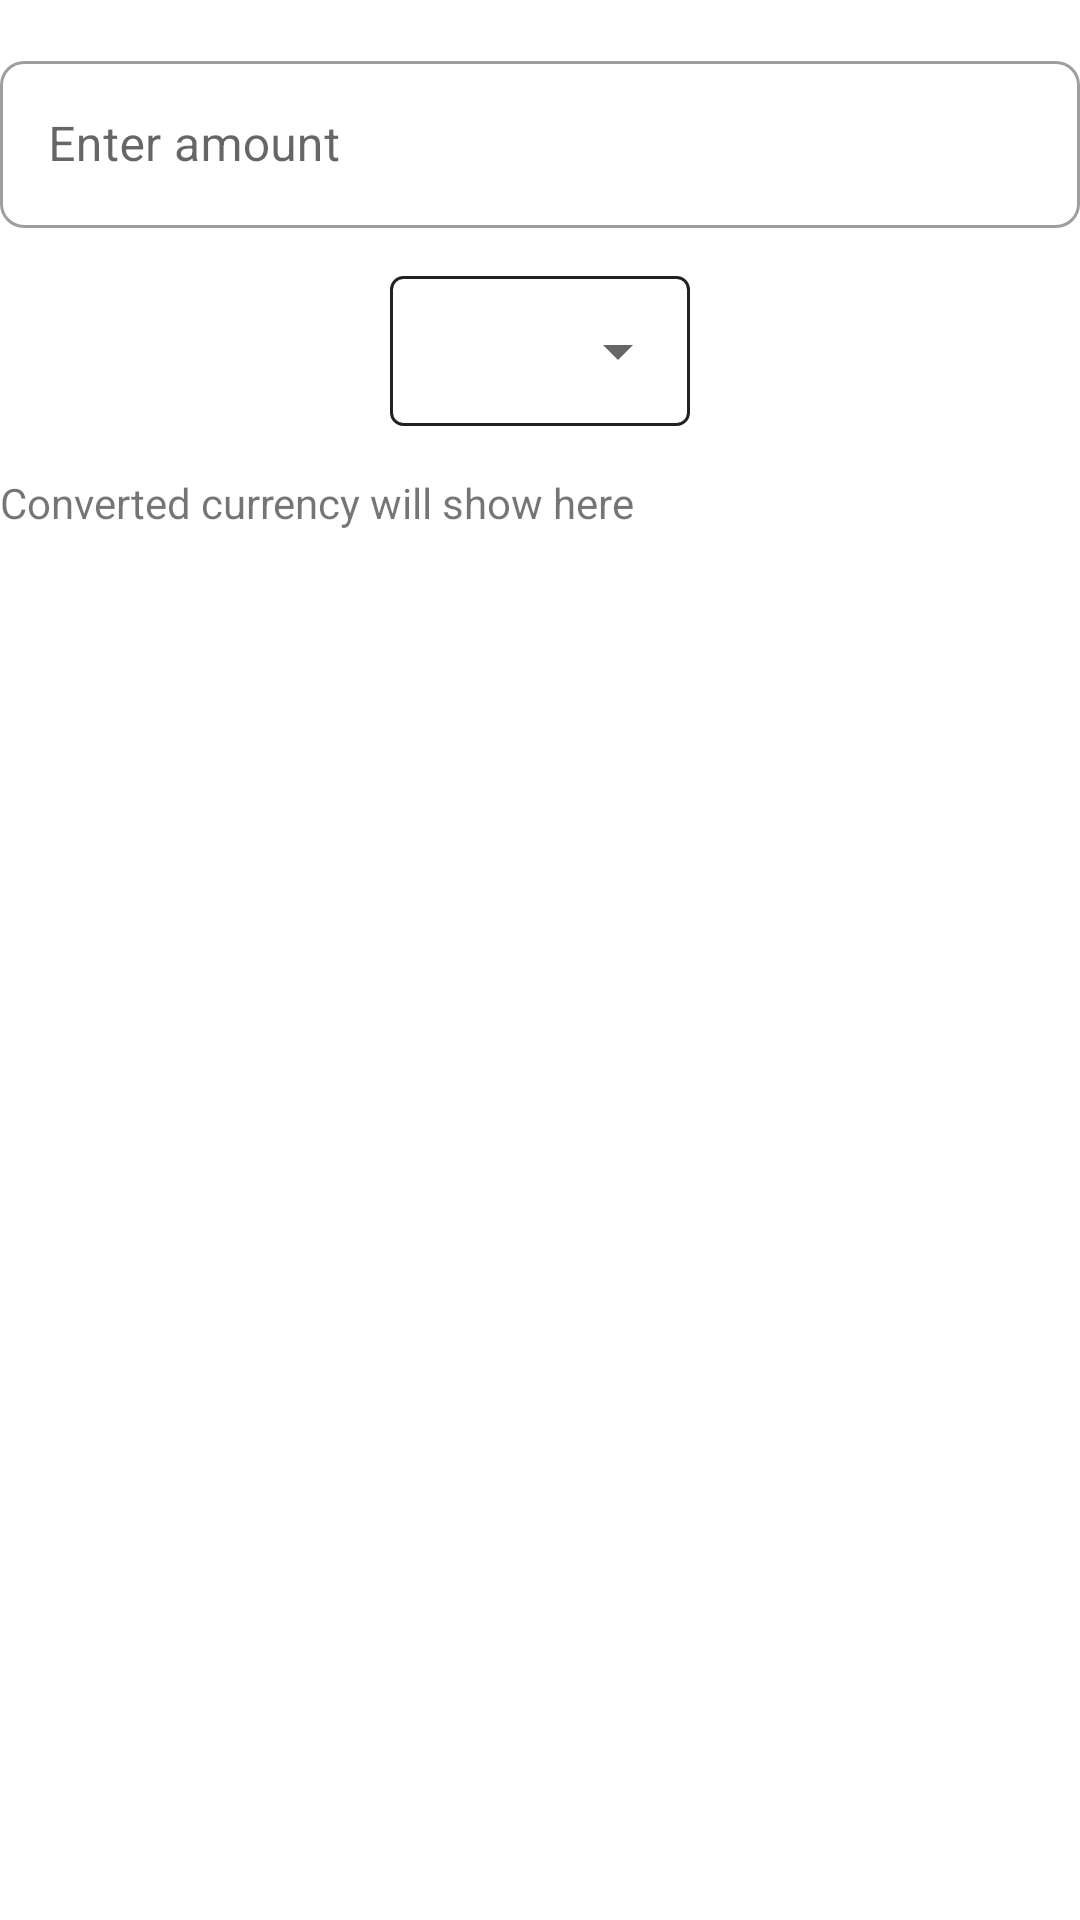

Produce the Android XML layout that renders to this screen, including the resource entries it uses.
<!-- AndroidManifest.xml: application theme Theme.CurrencyConverter -->
<!-- res/layout/activity_main.xml -->
<?xml version="1.0" encoding="utf-8"?>
<LinearLayout xmlns:android="http://schemas.android.com/apk/res/android"
    xmlns:app="http://schemas.android.com/apk/res-auto"
    xmlns:tools="http://schemas.android.com/tools"
    android:layout_width="match_parent"
    android:layout_height="match_parent"
    android:layout_marginStart="@dimen/basic_margin"
    android:layout_marginEnd="@dimen/basic_margin"
    android:orientation="vertical"
    tools:context=".activities.MainActivity">

    <com.google.android.material.textfield.TextInputLayout
        android:id="@+id/layoutAmount"
        style="@style/RectangularEditText"
        android:layout_width="match_parent"
        android:layout_height="wrap_content"
        android:layout_marginTop="15dp"
        android:hint="Enter amount">

        <com.google.android.material.textfield.TextInputEditText
            android:id="@+id/etAmount"
            android:layout_width="match_parent"
            android:layout_height="wrap_content"
            android:inputType="numberDecimal"
            android:maxLength="8" />
    </com.google.android.material.textfield.TextInputLayout>

    <LinearLayout
        android:layout_width="100dp"
        android:layout_height="50dp"
        android:layout_gravity="center"
        android:layout_marginTop="@dimen/basic_margin"
        android:background="@drawable/bg_rectangle_black_border">

        <androidx.appcompat.widget.AppCompatSpinner
            android:id="@+id/spinnerCurrencyList"
            android:layout_width="match_parent"
            android:layout_height="match_parent"
            android:dropDownVerticalOffset="30dp"
            android:padding="@dimen/layout_margin_tiny"
            android:paddingStart="@dimen/basic_layout_margin"
            android:spinnerMode="dropdown" />
    </LinearLayout>

    <TextView
        android:id="@+id/tvConvertedValue"
        android:layout_width="wrap_content"
        android:layout_height="wrap_content"
        android:layout_marginTop="@dimen/basic_margin"
        android:layout_marginBottom="@dimen/basic_layout_margin"
        android:text="Converted currency will show here" />

    <androidx.recyclerview.widget.RecyclerView
        android:id="@+id/recyclerView"
        android:layout_width="match_parent"
        android:layout_height="match_parent"
        android:layout_margin="20dp" />

</LinearLayout>
<!-- resources referenced by this layout -->
<resources>
  <dimen name="basic_layout_margin">10dp</dimen>
  <dimen name="basic_margin">16dp</dimen>
  <dimen name="layout_margin_tiny">5dp</dimen>
  <!-- drawable bg_rectangle_black_border (drawable-v24) -->
  <?xml version="1.0" encoding="utf-8"?>
  <shape xmlns:android="http://schemas.android.com/apk/res/android">
      <stroke
          android:width="1dp"
          android:color="@color/colorBlack" />
      <corners
          android:radius="4sp"
          />
  </shape>
  <style name="RectangularEditText" parent="Widget.MaterialComponents.TextInputLayout.OutlinedBox">
          <item name="boxCornerRadiusBottomEnd">@dimen/rect_edit_text_radius</item>
          <item name="boxCornerRadiusTopEnd">@dimen/rect_edit_text_radius</item>
          <item name="boxCornerRadiusTopStart">@dimen/rect_edit_text_radius</item>
          <item name="boxCornerRadiusBottomStart">@dimen/rect_edit_text_radius</item>
      </style>
  <style name="Theme.CurrencyConverter" parent="Theme.MaterialComponents.DayNight.DarkActionBar">
          
          <item name="colorPrimary">@color/purple_500</item>
          <item name="colorPrimaryVariant">@color/purple_700</item>
          <item name="colorOnPrimary">@color/white</item>
          
          <item name="colorSecondary">@color/teal_200</item>
          <item name="colorSecondaryVariant">@color/teal_700</item>
          <item name="colorOnSecondary">@color/black</item>
          
          <item name="android:statusBarColor" tools:targetApi="l">?attr/colorPrimaryVariant</item>
          
      </style>
  <color name="colorBlack">#212121</color>
  <dimen name="rect_edit_text_radius">8dp</dimen>
  <color name="purple_500">#FF6200EE</color>
  <color name="purple_700">#FF3700B3</color>
  <color name="white">#FFFFFFFF</color>
  <color name="teal_200">#FF03DAC5</color>
  <color name="teal_700">#FF018786</color>
  <color name="black">#FF000000</color>
</resources>
